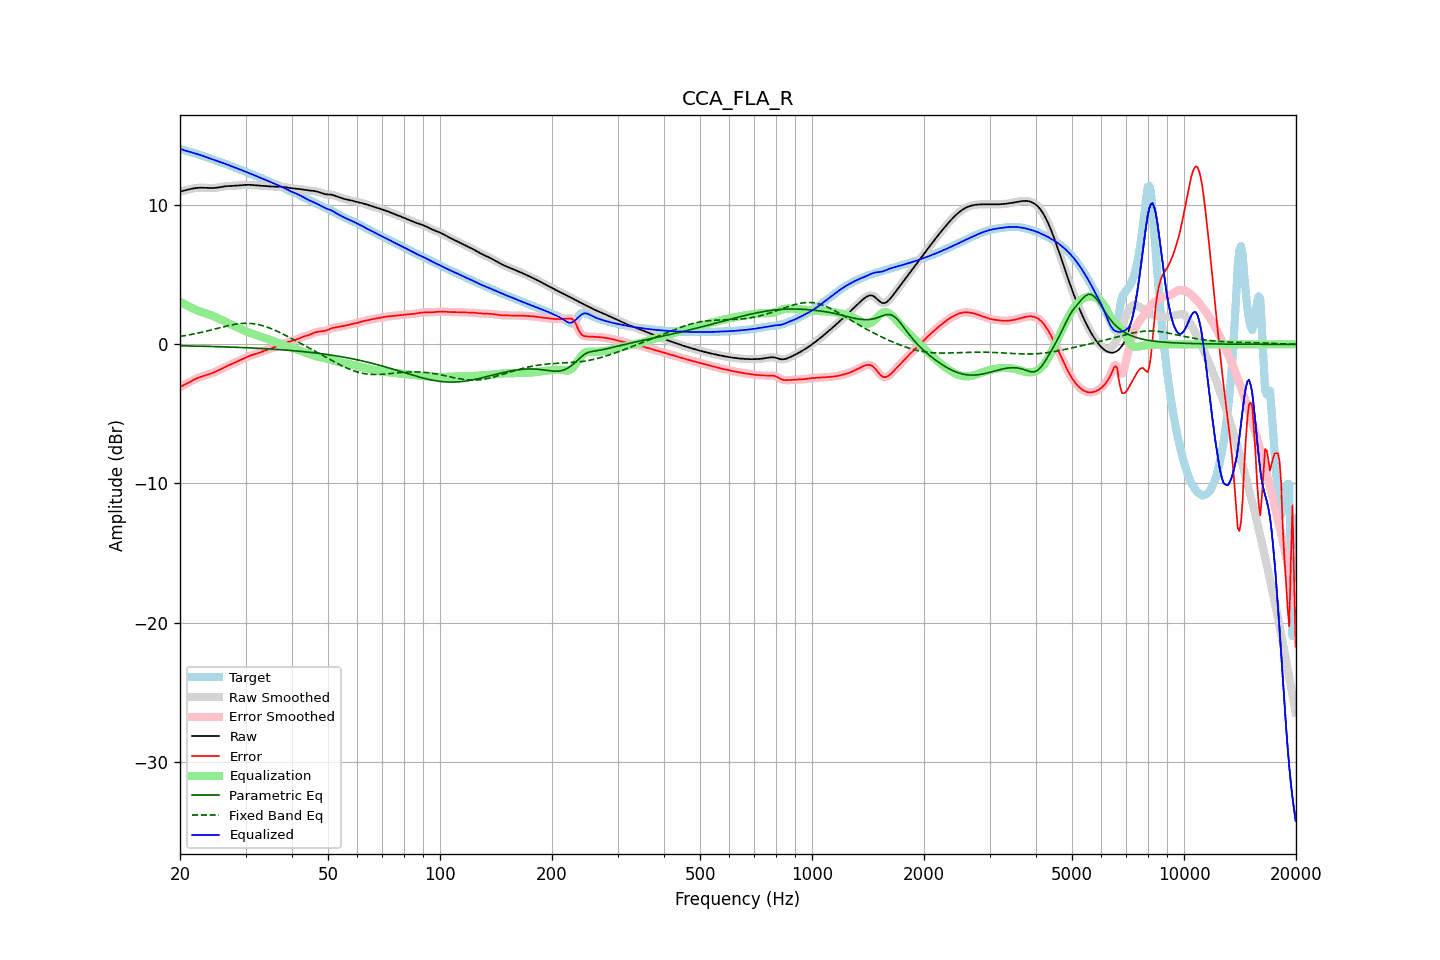

Source data for this figure (header and first rows):
frequency, raw, error, smoothed, error_smoothed, equalization, parametric_eq, fixed_band_eq, equalized_raw, equalized_smoothed, target
20.00, 10.98, -3.07, 10.98, -3.07, 3.08, -0.10, 0.57, 14.06, 14.06, 14.05
20.20, 11.01, -3.01, 11.01, -3.01, 3.01, -0.11, 0.59, 14.02, 14.02, 14.01
20.40, 11.03, -2.95, 11.03, -2.95, 2.94, -0.11, 0.60, 13.98, 13.98, 13.98
20.61, 11.06, -2.88, 11.06, -2.88, 2.88, -0.11, 0.62, 13.94, 13.94, 13.95
20.81, 11.09, -2.82, 11.09, -2.82, 2.81, -0.11, 0.64, 13.91, 13.91, 13.91
21.02, 11.12, -2.76, 11.12, -2.76, 2.75, -0.11, 0.67, 13.88, 13.88, 13.88
21.23, 11.15, -2.70, 11.15, -2.70, 2.69, -0.12, 0.69, 13.85, 13.84, 13.85
21.44, 11.18, -2.64, 11.18, -2.64, 2.64, -0.12, 0.71, 13.81, 13.81, 13.81
21.66, 11.20, -2.58, 11.20, -2.58, 2.58, -0.12, 0.73, 13.78, 13.78, 13.78
21.87, 11.22, -2.52, 11.22, -2.52, 2.52, -0.12, 0.76, 13.74, 13.74, 13.74
22.09, 11.24, -2.47, 11.24, -2.47, 2.47, -0.13, 0.78, 13.71, 13.71, 13.70
22.31, 11.25, -2.42, 11.25, -2.42, 2.42, -0.13, 0.80, 13.67, 13.67, 13.67
22.54, 11.26, -2.37, 11.26, -2.37, 2.38, -0.13, 0.83, 13.63, 13.63, 13.63
22.76, 11.26, -2.33, 11.26, -2.33, 2.34, -0.13, 0.86, 13.59, 13.59, 13.59
22.99, 11.26, -2.29, 11.26, -2.29, 2.30, -0.14, 0.88, 13.56, 13.56, 13.55
23.22, 11.26, -2.26, 11.26, -2.26, 2.26, -0.14, 0.91, 13.52, 13.52, 13.51
23.45, 11.25, -2.22, 11.25, -2.22, 2.22, -0.14, 0.94, 13.47, 13.47, 13.48
23.69, 11.25, -2.19, 11.25, -2.19, 2.19, -0.15, 0.97, 13.43, 13.43, 13.43
23.92, 11.24, -2.15, 11.24, -2.15, 2.15, -0.15, 0.99, 13.39, 13.39, 13.39
24.16, 11.24, -2.11, 11.24, -2.11, 2.11, -0.15, 1.02, 13.35, 13.35, 13.35
24.40, 11.24, -2.07, 11.24, -2.07, 2.06, -0.16, 1.05, 13.30, 13.30, 13.31
24.65, 11.24, -2.02, 11.24, -2.02, 2.02, -0.16, 1.08, 13.26, 13.26, 13.26
24.89, 11.25, -1.97, 11.25, -1.97, 1.97, -0.16, 1.11, 13.22, 13.22, 13.22
25.14, 11.26, -1.92, 11.26, -1.92, 1.91, -0.17, 1.14, 13.18, 13.18, 13.18
25.39, 11.28, -1.86, 11.28, -1.86, 1.86, -0.17, 1.17, 13.14, 13.14, 13.14
25.65, 11.30, -1.80, 11.30, -1.80, 1.80, -0.17, 1.20, 13.10, 13.10, 13.10
25.91, 11.32, -1.74, 11.32, -1.74, 1.74, -0.18, 1.23, 13.07, 13.07, 13.06
26.16, 11.34, -1.68, 11.34, -1.69, 1.69, -0.18, 1.26, 13.03, 13.03, 13.03
26.43, 11.36, -1.63, 11.36, -1.63, 1.63, -0.18, 1.29, 12.99, 12.99, 12.98
26.69, 11.37, -1.57, 11.37, -1.57, 1.58, -0.19, 1.32, 12.94, 12.94, 12.94
26.96, 11.38, -1.52, 11.38, -1.52, 1.52, -0.19, 1.34, 12.90, 12.90, 12.90
27.23, 11.38, -1.47, 11.38, -1.47, 1.47, -0.20, 1.37, 12.85, 12.85, 12.85
27.50, 11.39, -1.42, 11.39, -1.42, 1.42, -0.20, 1.39, 12.81, 12.81, 12.81
27.77, 11.39, -1.37, 11.39, -1.37, 1.37, -0.20, 1.41, 12.76, 12.76, 12.76
28.05, 11.40, -1.32, 11.40, -1.32, 1.32, -0.21, 1.44, 12.72, 12.72, 12.72
28.33, 11.41, -1.27, 11.41, -1.27, 1.26, -0.21, 1.45, 12.67, 12.67, 12.68
28.62, 11.42, -1.21, 11.42, -1.21, 1.21, -0.22, 1.47, 12.63, 12.63, 12.63
28.90, 11.43, -1.16, 11.43, -1.16, 1.15, -0.22, 1.48, 12.58, 12.58, 12.59
29.19, 11.44, -1.10, 11.44, -1.10, 1.10, -0.23, 1.50, 12.54, 12.54, 12.54
29.48, 11.45, -1.05, 11.45, -1.05, 1.04, -0.23, 1.50, 12.49, 12.49, 12.50
29.78, 11.46, -0.99, 11.46, -0.99, 0.99, -0.24, 1.51, 12.45, 12.45, 12.45
30.08, 11.46, -0.93, 11.46, -0.93, 0.94, -0.24, 1.51, 12.40, 12.40, 12.40
30.38, 11.47, -0.88, 11.47, -0.88, 0.89, -0.25, 1.51, 12.36, 12.36, 12.35
30.68, 11.47, -0.84, 11.47, -0.84, 0.84, -0.25, 1.51, 12.31, 12.31, 12.30
30.99, 11.46, -0.80, 11.46, -0.80, 0.80, -0.26, 1.50, 12.26, 12.26, 12.26
31.30, 11.46, -0.76, 11.46, -0.76, 0.76, -0.26, 1.49, 12.22, 12.21, 12.21
31.61, 11.44, -0.72, 11.44, -0.72, 0.72, -0.27, 1.48, 12.17, 12.17, 12.17
31.93, 11.43, -0.69, 11.43, -0.69, 0.68, -0.27, 1.46, 12.11, 12.12, 12.12
32.24, 11.42, -0.65, 11.42, -0.65, 0.65, -0.28, 1.44, 12.07, 12.07, 12.07
32.57, 11.41, -0.61, 11.41, -0.61, 0.61, -0.29, 1.41, 12.02, 12.02, 12.02
32.89, 11.40, -0.57, 11.40, -0.57, 0.57, -0.29, 1.39, 11.97, 11.97, 11.97
33.22, 11.40, -0.53, 11.40, -0.53, 0.53, -0.30, 1.36, 11.93, 11.93, 11.93
33.55, 11.39, -0.49, 11.39, -0.49, 0.49, -0.31, 1.32, 11.88, 11.88, 11.88
33.89, 11.38, -0.45, 11.38, -0.45, 0.45, -0.31, 1.28, 11.83, 11.83, 11.83
34.23, 11.37, -0.41, 11.37, -0.41, 0.41, -0.32, 1.25, 11.78, 11.78, 11.78
34.57, 11.36, -0.37, 11.36, -0.37, 0.37, -0.33, 1.20, 11.73, 11.73, 11.73
34.92, 11.35, -0.33, 11.35, -0.33, 0.33, -0.33, 1.16, 11.68, 11.68, 11.68
35.27, 11.35, -0.29, 11.35, -0.29, 0.28, -0.34, 1.11, 11.63, 11.63, 11.63
35.62, 11.34, -0.24, 11.34, -0.24, 0.24, -0.35, 1.06, 11.58, 11.58, 11.58
35.97, 11.34, -0.20, 11.34, -0.20, 0.19, -0.36, 1.01, 11.53, 11.53, 11.54
... 635 more rows
